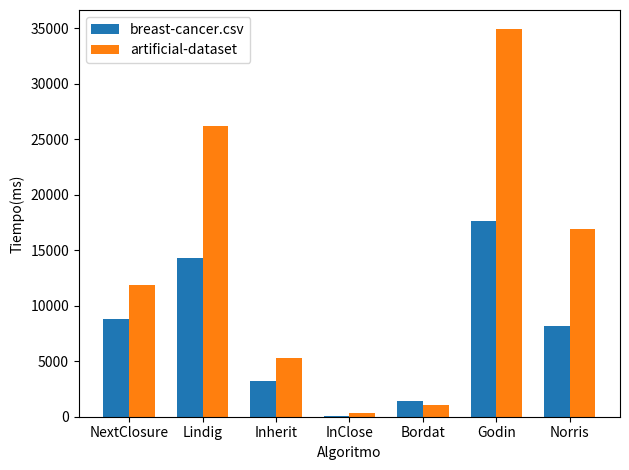

This chart was generated by the following Python code: (Note: this script raises an exception after producing the figure.)
#!/usr/bin/env python3
# -*- coding: utf-8 -*-
"""
Created on Tue Nov  9 18:25:04 2021
This file creates graphics with the algorithms time of the breast dataset
@author: miguelcant
"""

import matplotlib.pyplot as plt
import numpy as np

labels = ['NextClosure', 'Lindig', 'Inherit', 'InClose', 'Bordat', 'Godin','Norris']
time_breast = [8788 , 14262, 3193, 42, 1400, 17671, 8153]
time_artificial = [11830, 26228, 5295, 291, 1052, 34903, 16893]

x = np.arange(len(labels))  # the label locations
width = 0.35  # the width of the bars

fig, ax = plt.subplots()
rects1 = ax.bar(x - width/2, time_breast, width, label='breast-cancer.csv')
rects2 = ax.bar(x + width/2, time_artificial, width, label='artificial-dataset')

# Add some text for labels, title and custom x-axis tick labels, etc.
ax.set_ylabel('Tiempo(ms)')
ax.set_xlabel('Algoritmo')
ax.set_xticks(x)
ax.set_xticklabels(labels)
ax.legend()

#ax.bar_label(rects1, padding=1)
#ax.bar_label(rects2, padding=3)

fig.tight_layout()

#plt.show()
plt.savefig("/home/<user>/Documentos/FCA_mcantarero/images/comparative-breast.png")